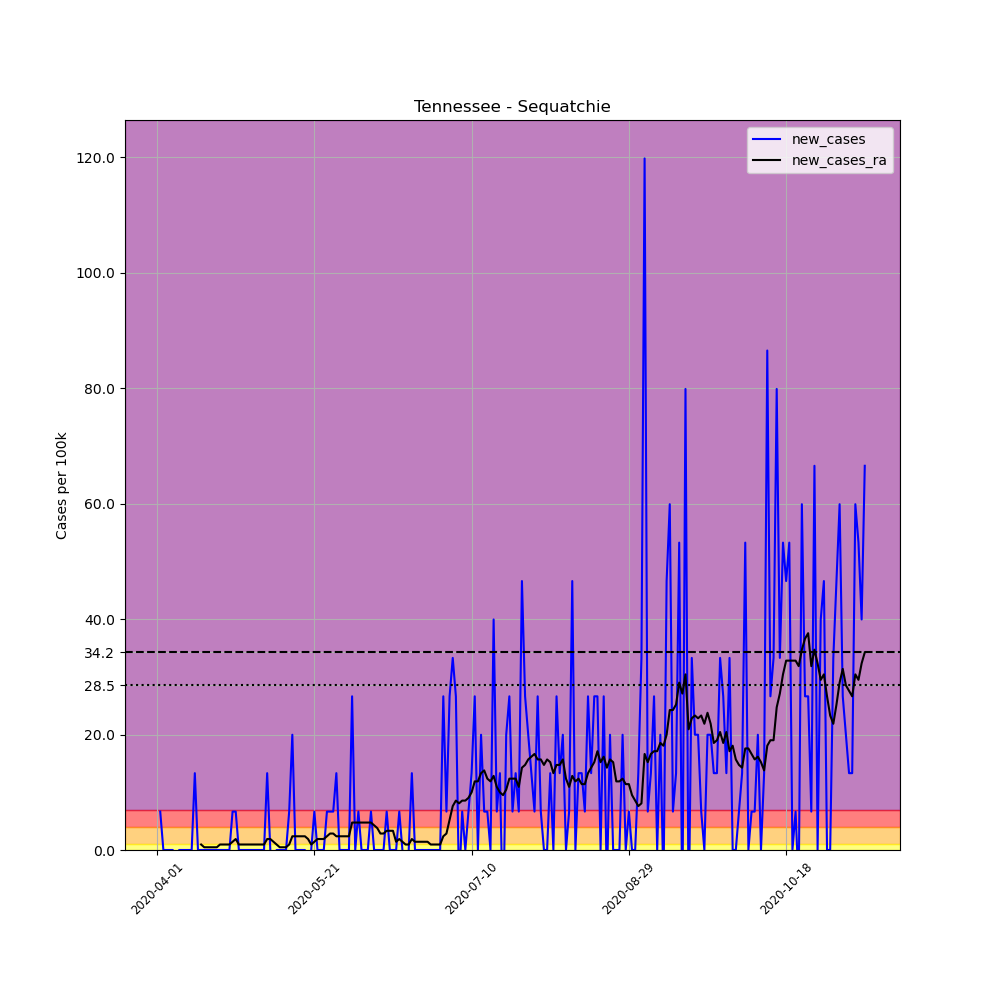

Data behind this chart, as committed beside it:
, date, county, state, fips, cases, deaths, COUNTY, STNAME, CTYNAME, POPESTIMATE2019, per_100k, new_cases, new_cases_ra
513239, 2020-04-01, Sequatchie, Tennessee, 47153, 1, 0, 153, Tennessee, Sequatchie, 15026, 6.655, , 
513240, 2020-04-02, Sequatchie, Tennessee, 47153, 2, 0, 153, Tennessee, Sequatchie, 15026, 13.31, 6.655, 
513241, 2020-04-03, Sequatchie, Tennessee, 47153, 2, 0, 153, Tennessee, Sequatchie, 15026, 13.31, 0.0, 
513242, 2020-04-04, Sequatchie, Tennessee, 47153, 2, 0, 153, Tennessee, Sequatchie, 15026, 13.31, 0.0, 
513243, 2020-04-05, Sequatchie, Tennessee, 47153, 2, 0, 153, Tennessee, Sequatchie, 15026, 13.31, 0.0, 
513244, 2020-04-06, Sequatchie, Tennessee, 47153, 2, 0, 153, Tennessee, Sequatchie, 15026, 13.31, 0.0, 
513245, 2020-04-07, Sequatchie, Tennessee, 47153, 1, 0, 153, Tennessee, Sequatchie, 15026, 6.655, -6.655, 
513246, 2020-04-08, Sequatchie, Tennessee, 47153, 1, 0, 153, Tennessee, Sequatchie, 15026, 6.655, 0.0, 
513247, 2020-04-09, Sequatchie, Tennessee, 47153, 1, 0, 153, Tennessee, Sequatchie, 15026, 6.655, 0.0, 
513248, 2020-04-10, Sequatchie, Tennessee, 47153, 1, 0, 153, Tennessee, Sequatchie, 15026, 6.655, 0.0, 
513249, 2020-04-11, Sequatchie, Tennessee, 47153, 1, 0, 153, Tennessee, Sequatchie, 15026, 6.655, 0.0, 
513250, 2020-04-12, Sequatchie, Tennessee, 47153, 1, 0, 153, Tennessee, Sequatchie, 15026, 6.655, 0.0, 
513251, 2020-04-13, Sequatchie, Tennessee, 47153, 3, 0, 153, Tennessee, Sequatchie, 15026, 19.97, 13.31, 
513252, 2020-04-14, Sequatchie, Tennessee, 47153, 3, 0, 153, Tennessee, Sequatchie, 15026, 19.97, 0.0, 
513253, 2020-04-15, Sequatchie, Tennessee, 47153, 3, 0, 153, Tennessee, Sequatchie, 15026, 19.97, 0.0, 0.9507
513254, 2020-04-16, Sequatchie, Tennessee, 47153, 3, 0, 153, Tennessee, Sequatchie, 15026, 19.97, 0.0, 0.4754
513255, 2020-04-17, Sequatchie, Tennessee, 47153, 3, 0, 153, Tennessee, Sequatchie, 15026, 19.97, 0.0, 0.4754
513256, 2020-04-18, Sequatchie, Tennessee, 47153, 3, 0, 153, Tennessee, Sequatchie, 15026, 19.97, 0.0, 0.4754
513257, 2020-04-19, Sequatchie, Tennessee, 47153, 3, 0, 153, Tennessee, Sequatchie, 15026, 19.97, 0.0, 0.4754
513258, 2020-04-20, Sequatchie, Tennessee, 47153, 3, 0, 153, Tennessee, Sequatchie, 15026, 19.97, 0.0, 0.4754
513259, 2020-04-21, Sequatchie, Tennessee, 47153, 3, 0, 153, Tennessee, Sequatchie, 15026, 19.97, 0.0, 0.9507
513260, 2020-04-22, Sequatchie, Tennessee, 47153, 3, 0, 153, Tennessee, Sequatchie, 15026, 19.97, 0.0, 0.9507
513261, 2020-04-23, Sequatchie, Tennessee, 47153, 3, 0, 153, Tennessee, Sequatchie, 15026, 19.97, 0.0, 0.9507
513262, 2020-04-24, Sequatchie, Tennessee, 47153, 3, 0, 153, Tennessee, Sequatchie, 15026, 19.97, 0.0, 0.9507
513263, 2020-04-25, Sequatchie, Tennessee, 47153, 4, 0, 153, Tennessee, Sequatchie, 15026, 26.62, 6.655, 1.426
513264, 2020-04-26, Sequatchie, Tennessee, 47153, 5, 0, 153, Tennessee, Sequatchie, 15026, 33.28, 6.655, 1.901
513265, 2020-04-27, Sequatchie, Tennessee, 47153, 5, 0, 153, Tennessee, Sequatchie, 15026, 33.28, 0.0, 0.9507
513266, 2020-04-28, Sequatchie, Tennessee, 47153, 5, 0, 153, Tennessee, Sequatchie, 15026, 33.28, 0.0, 0.9507
513267, 2020-04-29, Sequatchie, Tennessee, 47153, 5, 0, 153, Tennessee, Sequatchie, 15026, 33.28, 0.0, 0.9507
513268, 2020-04-30, Sequatchie, Tennessee, 47153, 5, 0, 153, Tennessee, Sequatchie, 15026, 33.28, 0.0, 0.9507
513269, 2020-05-01, Sequatchie, Tennessee, 47153, 5, 0, 153, Tennessee, Sequatchie, 15026, 33.28, 0.0, 0.9507
513270, 2020-05-02, Sequatchie, Tennessee, 47153, 5, 0, 153, Tennessee, Sequatchie, 15026, 33.28, 0.0, 0.9507
513271, 2020-05-03, Sequatchie, Tennessee, 47153, 5, 0, 153, Tennessee, Sequatchie, 15026, 33.28, 0.0, 0.9507
513272, 2020-05-04, Sequatchie, Tennessee, 47153, 5, 0, 153, Tennessee, Sequatchie, 15026, 33.28, 0.0, 0.9507
513273, 2020-05-05, Sequatchie, Tennessee, 47153, 5, 0, 153, Tennessee, Sequatchie, 15026, 33.28, 0.0, 0.9507
513274, 2020-05-06, Sequatchie, Tennessee, 47153, 7, 0, 153, Tennessee, Sequatchie, 15026, 46.59, 13.31, 1.901
513275, 2020-05-07, Sequatchie, Tennessee, 47153, 7, 0, 153, Tennessee, Sequatchie, 15026, 46.59, 0.0, 1.901
513276, 2020-05-08, Sequatchie, Tennessee, 47153, 6, 0, 153, Tennessee, Sequatchie, 15026, 39.93, -6.655, 1.426
513277, 2020-05-09, Sequatchie, Tennessee, 47153, 6, 0, 153, Tennessee, Sequatchie, 15026, 39.93, 0.0, 0.9507
513278, 2020-05-10, Sequatchie, Tennessee, 47153, 6, 0, 153, Tennessee, Sequatchie, 15026, 39.93, 0.0, 0.4754
513279, 2020-05-11, Sequatchie, Tennessee, 47153, 6, 0, 153, Tennessee, Sequatchie, 15026, 39.93, 0.0, 0.4754
513280, 2020-05-12, Sequatchie, Tennessee, 47153, 6, 0, 153, Tennessee, Sequatchie, 15026, 39.93, 0.0, 0.4754
513281, 2020-05-13, Sequatchie, Tennessee, 47153, 7, 0, 153, Tennessee, Sequatchie, 15026, 46.59, 6.655, 0.9507
513282, 2020-05-14, Sequatchie, Tennessee, 47153, 10, 0, 153, Tennessee, Sequatchie, 15026, 66.55, 19.97, 2.377
513283, 2020-05-15, Sequatchie, Tennessee, 47153, 10, 0, 153, Tennessee, Sequatchie, 15026, 66.55, 0.0, 2.377
513284, 2020-05-16, Sequatchie, Tennessee, 47153, 10, 0, 153, Tennessee, Sequatchie, 15026, 66.55, 0.0, 2.377
513285, 2020-05-17, Sequatchie, Tennessee, 47153, 10, 0, 153, Tennessee, Sequatchie, 15026, 66.55, 0.0, 2.377
513286, 2020-05-18, Sequatchie, Tennessee, 47153, 10, 0, 153, Tennessee, Sequatchie, 15026, 66.55, 0.0, 2.377
513287, 2020-05-19, Sequatchie, Tennessee, 47153, 9, 0, 153, Tennessee, Sequatchie, 15026, 59.9, -6.655, 1.901
513288, 2020-05-20, Sequatchie, Tennessee, 47153, 9, 0, 153, Tennessee, Sequatchie, 15026, 59.9, 0.0, 0.9507
513289, 2020-05-21, Sequatchie, Tennessee, 47153, 10, 0, 153, Tennessee, Sequatchie, 15026, 66.55, 6.655, 1.426
513290, 2020-05-22, Sequatchie, Tennessee, 47153, 10, 0, 153, Tennessee, Sequatchie, 15026, 66.55, 0.0, 1.901
513291, 2020-05-23, Sequatchie, Tennessee, 47153, 10, 0, 153, Tennessee, Sequatchie, 15026, 66.55, 0.0, 1.901
513292, 2020-05-24, Sequatchie, Tennessee, 47153, 10, 0, 153, Tennessee, Sequatchie, 15026, 66.55, 0.0, 1.901
513293, 2020-05-25, Sequatchie, Tennessee, 47153, 11, 0, 153, Tennessee, Sequatchie, 15026, 73.21, 6.655, 2.377
513294, 2020-05-26, Sequatchie, Tennessee, 47153, 12, 0, 153, Tennessee, Sequatchie, 15026, 79.86, 6.655, 2.852
513295, 2020-05-27, Sequatchie, Tennessee, 47153, 13, 0, 153, Tennessee, Sequatchie, 15026, 86.52, 6.655, 2.852
513296, 2020-05-28, Sequatchie, Tennessee, 47153, 15, 0, 153, Tennessee, Sequatchie, 15026, 99.83, 13.31, 2.377
513297, 2020-05-29, Sequatchie, Tennessee, 47153, 15, 0, 153, Tennessee, Sequatchie, 15026, 99.83, 0.0, 2.377
513298, 2020-05-30, Sequatchie, Tennessee, 47153, 15, 0, 153, Tennessee, Sequatchie, 15026, 99.83, 0.0, 2.377
... 166 more rows
